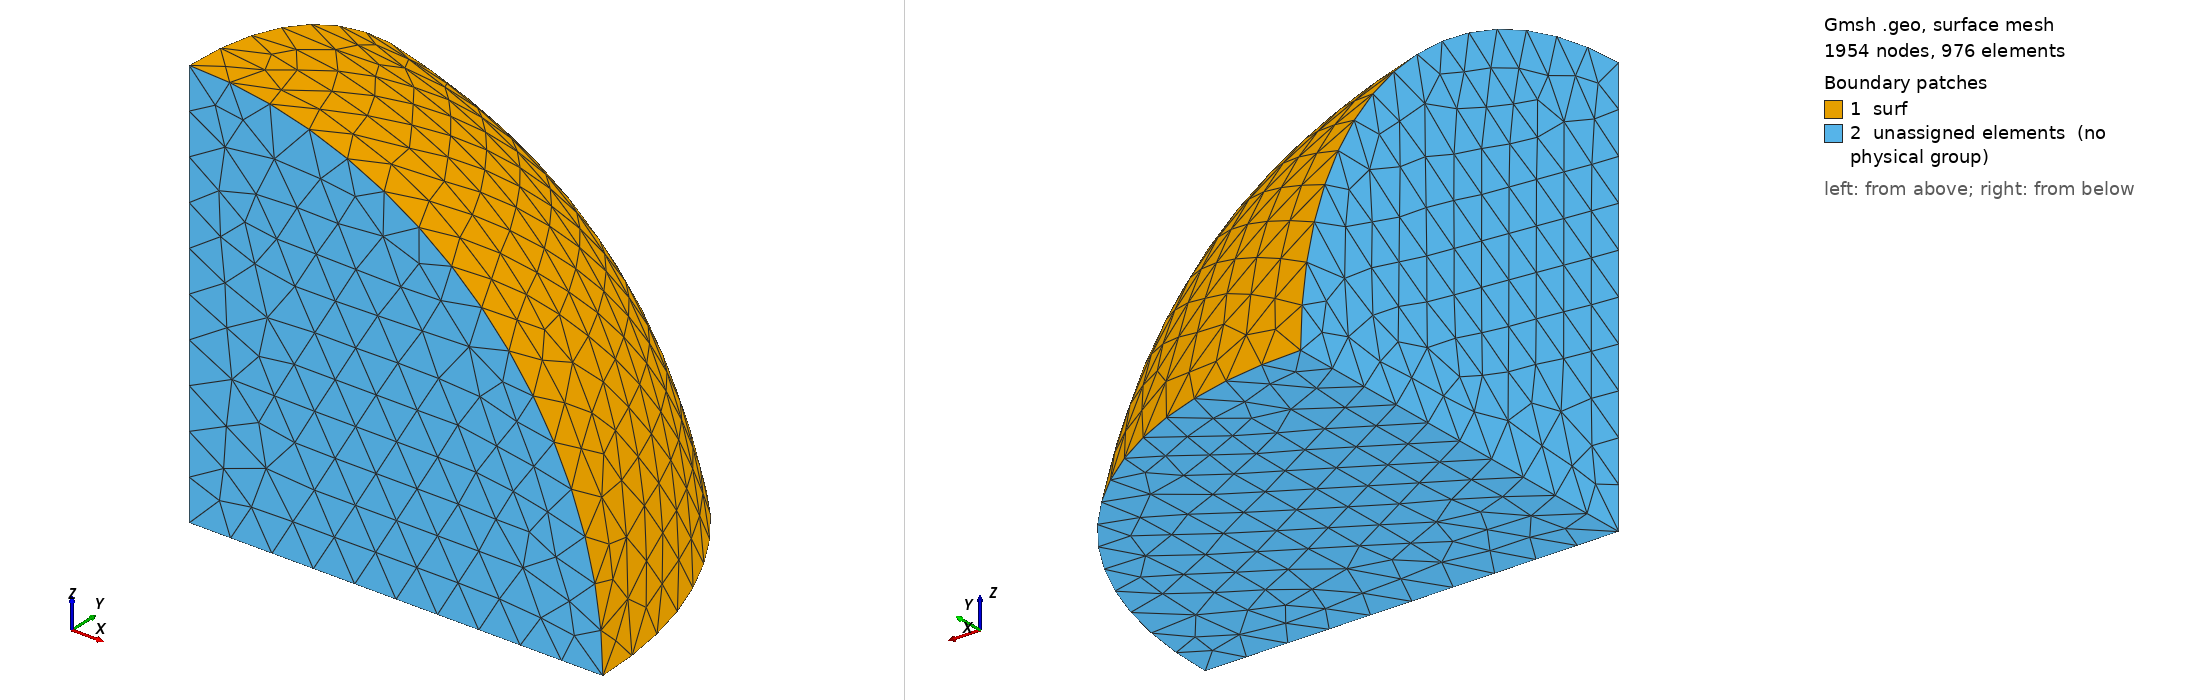

Gmsh geometry script, surface-meshed: 1954 nodes, 976 surface elements. Boundary patches (legend numbers): 1 surf, 2 unassigned elements (no physical group). Left view from above one corner, right view from below the opposite corner. Legend entries are the model's physical surfaces; 'unassigned elements' are surfaces in no physical group. The drawing asked Gmsh for element sizes between 1% and 20% of the model's largest extent; the script's own settings can give other sizes.

=== sphere-part.geo (drawn) ===
//+
SetFactory("OpenCASCADE");
//+
R=10;
//+
Point(1) = {R, 0, 0, 1.0};
//+
Point(2) = {0, R, 0, 1.0};
//+
Point(3) = {0, 0, R, 1.0};
//+
Point(4) = {0, 0, 0, 1.0};
//+
Circle(1) = {1, 4, 2};
//+
Circle(2) = {2, 4, 3};
//+
Circle(3) = {3, 4, 1};
//+
Curve Loop(1) = {2, 3, 1};
//+
Surface(1) = {1};
//+
Line(4) = {4, 1};
//+
Line(5) = {4, 2};
//+
Line(6) = {4, 3};
//+
Curve Loop(3) = {5, 2, -6};
//+
Plane Surface(2) = {3};
//+
Curve Loop(4) = {6, 3, -4};
//+
Plane Surface(3) = {4};
//+
Curve Loop(5) = {4, 1, -5};
//+
Plane Surface(4) = {5};
//+
Surface Loop(1) = {2, 4, 3, 1};
//+
Volume(1) = {1};


MeshSize {:} = 1;
Mesh.ElementOrder=2;
Mesh 3;

//+
Physical Curve("peri", 4) = {1, 2, 3};
//+
Physical Surface("surf", 5) = {1};
//+
Physical Volume("volu", 7) = {1};
//+
Physical Curve("line", 8) = {6, 4, 5};
